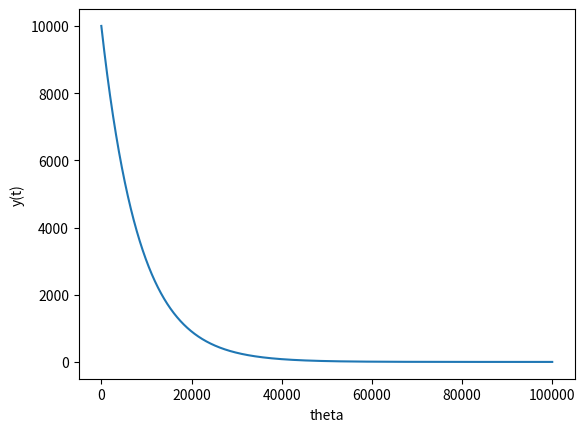

Recreate this plot in Python.
import math as math
import numpy as np
import matplotlib.pyplot as plt

l = 1.2*10**(-4)

def f(x):
    return -l*x #operating on the differential equation

#initial conditions
a = 0.0
b = 100000.0
N = 100000
h = (b-a)/N

tpoints = np.arange(a,b,h)
xpoints = []
x = 10000.0

for t in tpoints:
    xpoints.append(x)
    k1 = h*f(x)
    k2 = h*f(x+0.5*k1)
    k3 = h*f(x+0.5*k2)
    k4 = h*f(x+k3)
    x += (k1+2*k2+2*k3+k4)/6

plt.plot(tpoints,xpoints)
plt.xlabel("theta")
plt.ylabel("y(t)")
plt.show()
